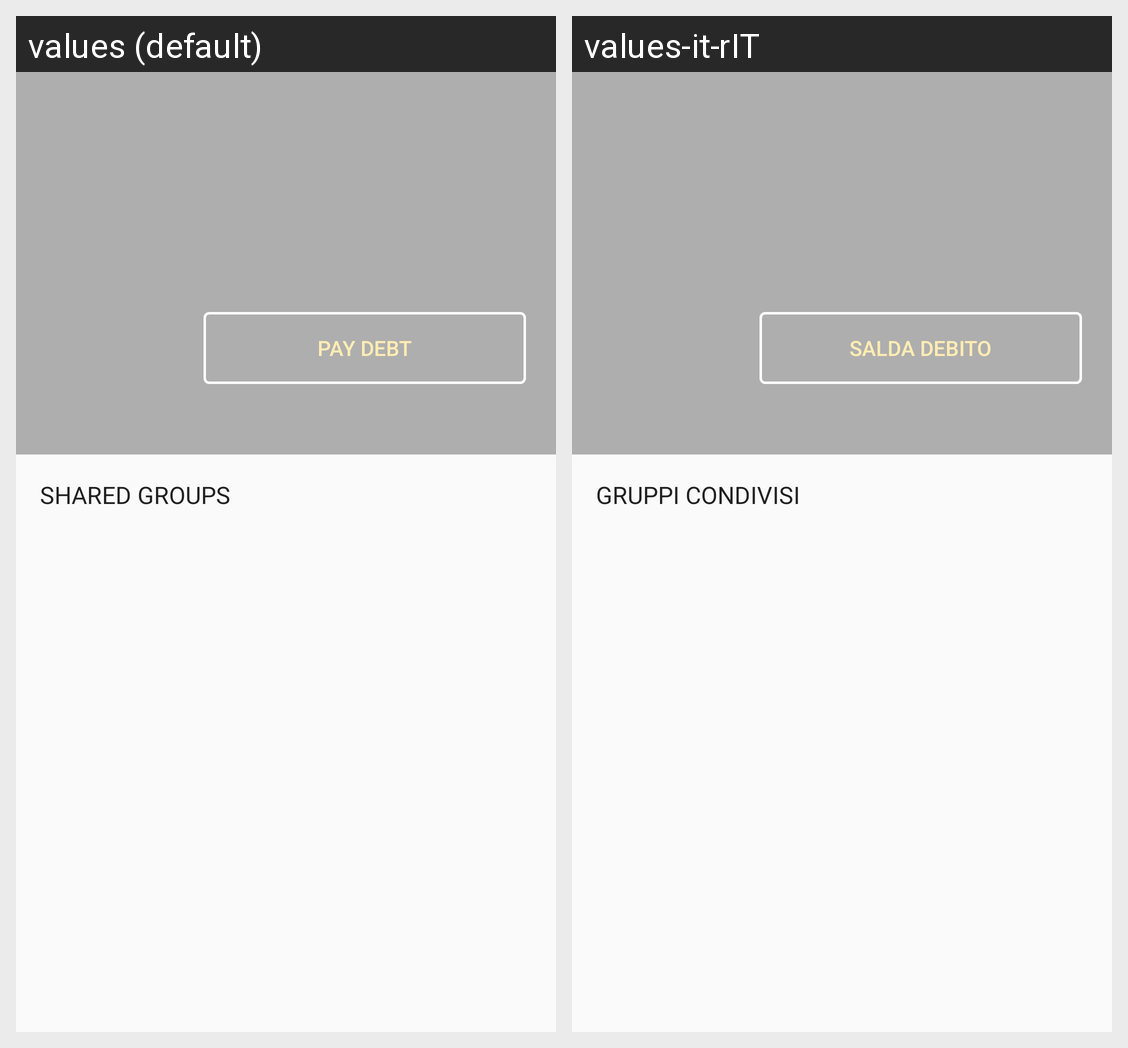

For this localized Android screen grid, give each drawn string resource with its value in every locale shown.
Android screen res/layout/fragment_friend_detail.xml rendered under 2 locales, left to right: values (default), values-it-rIT. Device: Nexus 5 (rendered at 1080×1920; each locale shown at half size, 540×960, under a caption strip naming it); theme AppTheme.NoActionBar.
Strings drawn on this screen, with the default value and each locale's value (text and hints the layout hard-codes, and strings that could not be matched under every locale, appear in the picture but are not listed):

paydebt
  values: PAY DEBT
  values-it-rIT: SALDA DEBITO

shared_groups
  values: Shared Groups
  values-it-rIT: Gruppi Condivisi
